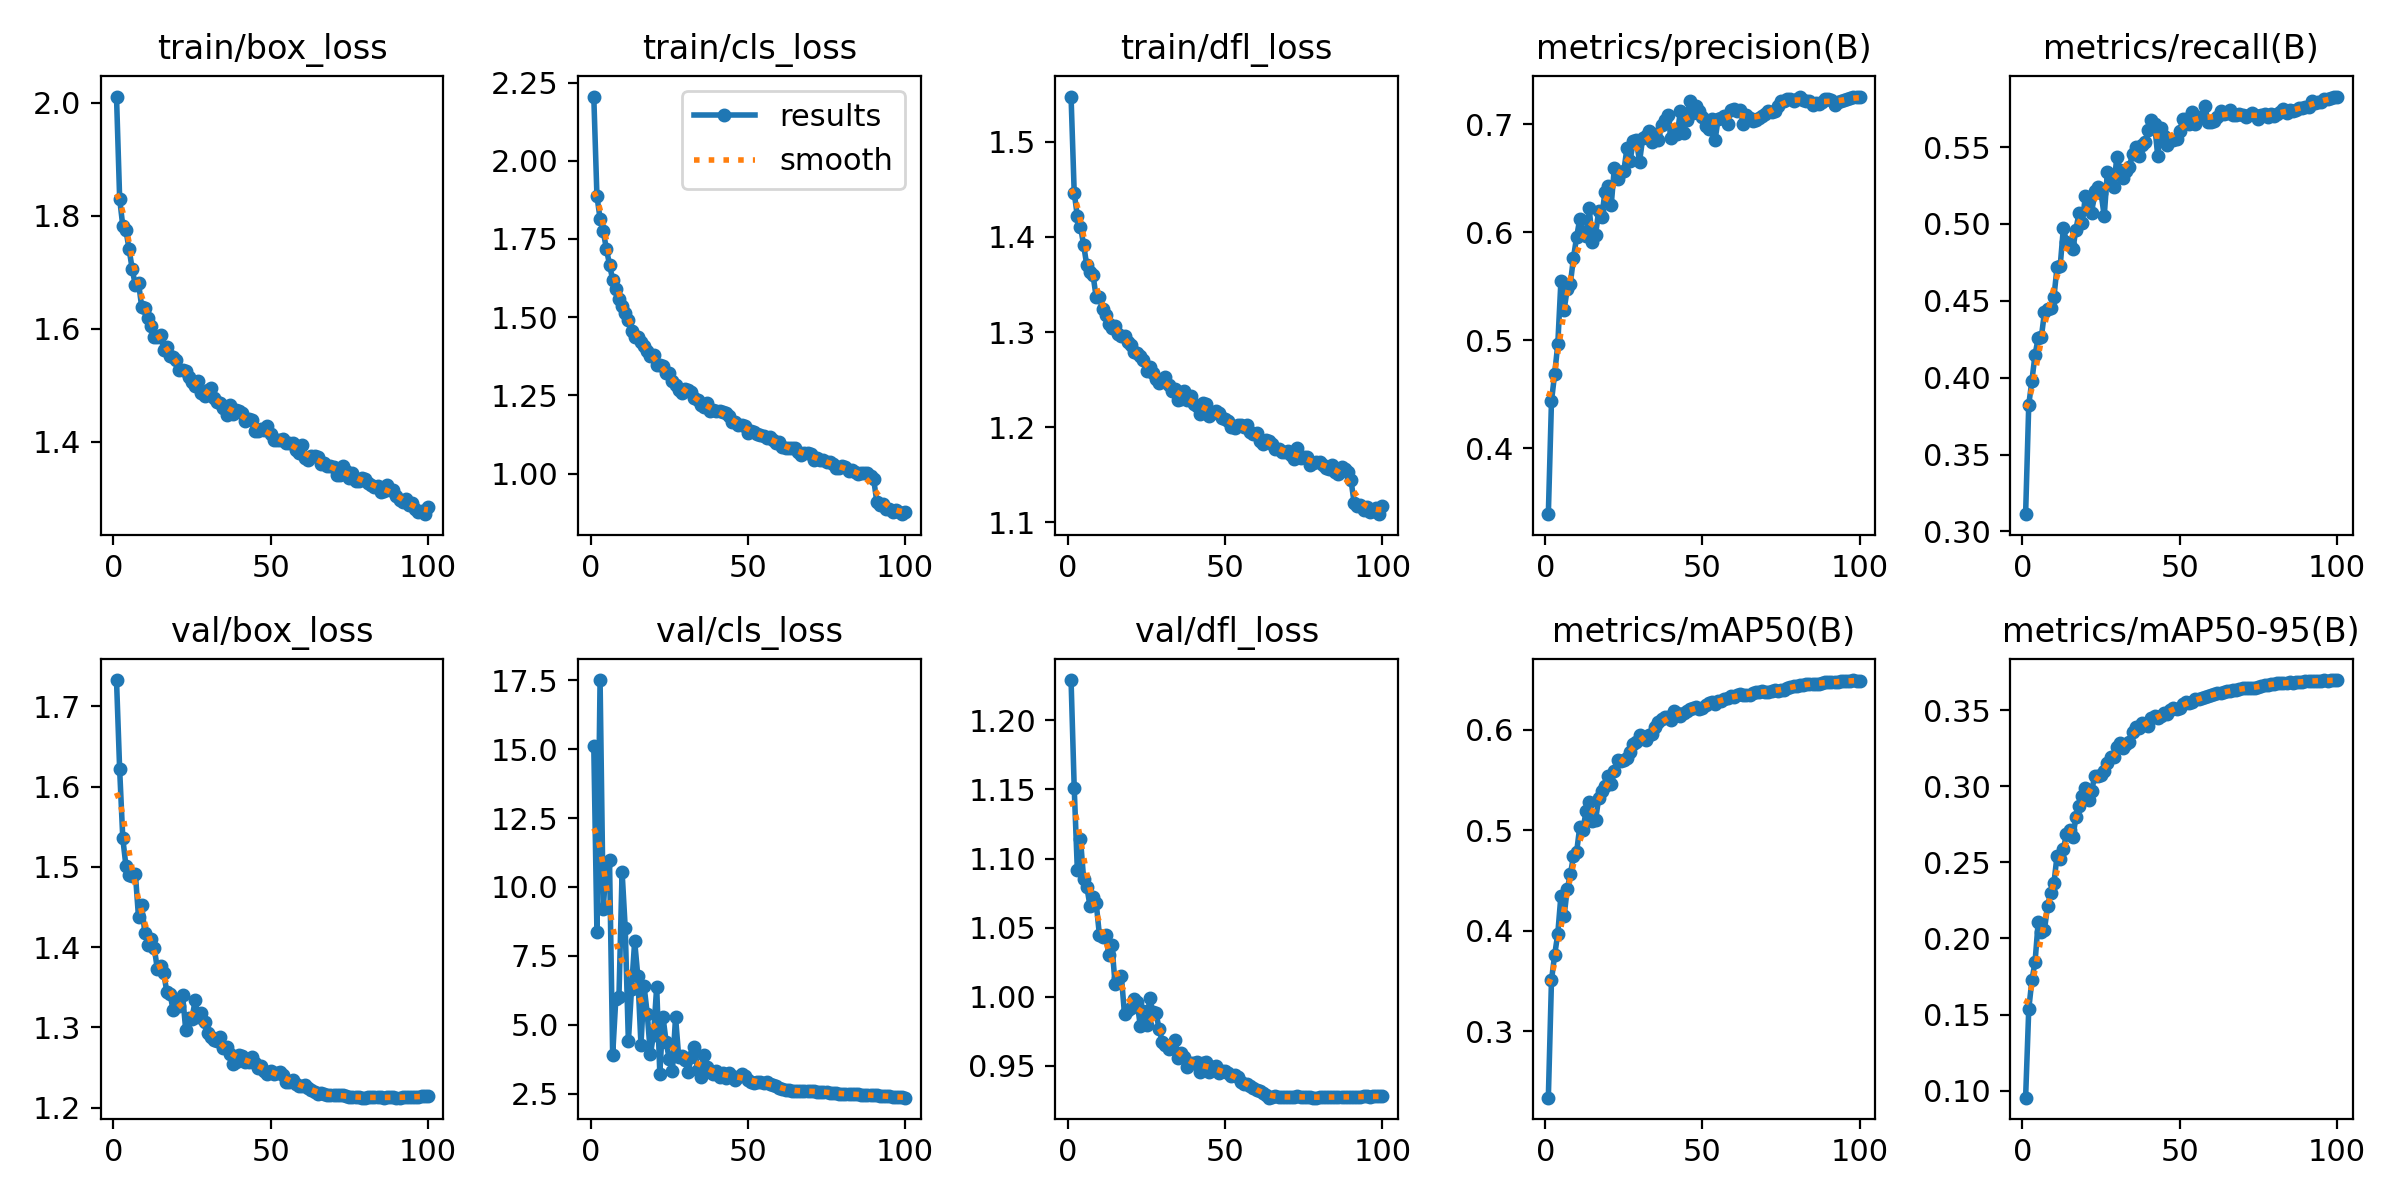

Values plotted in this chart, from the file beside it:
epoch, time, train/box_loss, train/cls_loss, train/dfl_loss, metrics/precision(B), metrics/recall(B), metrics/mAP50(B), metrics/mAP50-95(B), val/box_loss, val/cls_loss, val/dfl_loss, lr/pg0, lr/pg1, lr/pg2
1, 414.6, 2.011, 2.205, 1.548, 0.3387, 0.3112, 0.234, 0.09546, 1.733, 15.11, 1.229, 0.06741, 0.0006652, 0.0006652
2, 828.8, 1.83, 1.887, 1.447, 0.4435, 0.3825, 0.3509, 0.1537, 1.621, 8.351, 1.151, 0.03473, 0.001319, 0.001319
3, 1249, 1.782, 1.815, 1.422, 0.4683, 0.398, 0.3758, 0.1726, 1.535, 17.51, 1.091, 0.002034, 0.001959, 0.001959
4, 1656, 1.774, 1.775, 1.411, 0.4959, 0.4151, 0.397, 0.1845, 1.501, 9.197, 1.114, 0.001941, 0.001941, 0.001941
5, 2066, 1.741, 1.719, 1.391, 0.5545, 0.4256, 0.4349, 0.2107, 1.49, 10.88, 1.085, 0.001921, 0.001921, 0.001921
6, 2485, 1.705, 1.668, 1.37, 0.5279, 0.4264, 0.4144, 0.2042, 1.488, 10.98, 1.08, 0.001901, 0.001901, 0.001901
7, 2925, 1.677, 1.62, 1.364, 0.5469, 0.4426, 0.4414, 0.2058, 1.492, 3.892, 1.066, 0.001881, 0.001881, 0.001881
8, 3363, 1.682, 1.59, 1.36, 0.5522, 0.4447, 0.4561, 0.2216, 1.437, 5.928, 1.072, 0.001861, 0.001861, 0.001861
9, 3803, 1.639, 1.557, 1.336, 0.5765, 0.4453, 0.474, 0.23, 1.452, 6.006, 1.068, 0.001842, 0.001842, 0.001842
10, 4243, 1.637, 1.534, 1.337, 0.5957, 0.4523, 0.4785, 0.2363, 1.418, 10.55, 1.045, 0.001822, 0.001822, 0.001822
11, 4684, 1.618, 1.514, 1.324, 0.6123, 0.472, 0.5037, 0.2543, 1.403, 8.496, 1.044, 0.001802, 0.001802, 0.001802
12, 5125, 1.604, 1.49, 1.318, 0.6002, 0.4727, 0.5005, 0.2522, 1.41, 4.391, 1.045, 0.001782, 0.001782, 0.001782
13, 5564, 1.586, 1.457, 1.309, 0.5967, 0.4972, 0.5189, 0.2588, 1.399, 6.305, 1.03, 0.001762, 0.001762, 0.001762
14, 6001, 1.585, 1.435, 1.305, 0.622, 0.4883, 0.5286, 0.2685, 1.372, 8.03, 1.037, 0.001743, 0.001743, 0.001743
15, 6439, 1.59, 1.437, 1.306, 0.591, 0.4864, 0.5091, 0.2714, 1.376, 6.765, 1.009, 0.001723, 0.001723, 0.001723
16, 6879, 1.562, 1.422, 1.297, 0.5974, 0.4834, 0.5097, 0.2663, 1.368, 4.28, 1.014, 0.001703, 0.001703, 0.001703
17, 7318, 1.568, 1.408, 1.296, 0.6196, 0.4963, 0.5316, 0.2795, 1.344, 6.388, 1.015, 0.001683, 0.001683, 0.001683
18, 7756, 1.552, 1.393, 1.296, 0.6142, 0.5074, 0.5393, 0.2871, 1.342, 5.403, 0.9872, 0.001663, 0.001663, 0.001663
19, 8194, 1.55, 1.374, 1.29, 0.6372, 0.5006, 0.5438, 0.2937, 1.322, 3.929, 0.9902, 0.001644, 0.001644, 0.001644
20, 8632, 1.544, 1.379, 1.287, 0.6427, 0.5181, 0.5541, 0.299, 1.331, 4.643, 0.9918, 0.001624, 0.001624, 0.001624
21, 9066, 1.527, 1.346, 1.279, 0.6253, 0.5154, 0.5462, 0.2912, 1.326, 6.367, 0.9984, 0.001604, 0.001604, 0.001604
22, 9506, 1.527, 1.345, 1.278, 0.6599, 0.5073, 0.559, 0.297, 1.341, 3.229, 0.9964, 0.001584, 0.001584, 0.001584
23, 9945, 1.525, 1.345, 1.275, 0.6489, 0.5212, 0.5695, 0.3068, 1.297, 5.295, 0.9791, 0.001564, 0.001564, 0.001564
24, 10384, 1.514, 1.322, 1.27, 0.6554, 0.5237, 0.569, 0.3067, 1.311, 4.371, 0.9898, 0.001545, 0.001545, 0.001545
25, 10822, 1.507, 1.321, 1.259, 0.6566, 0.5199, 0.5703, 0.3074, 1.311, 3.76, 0.9796, 0.001525, 0.001525, 0.001525
26, 11331, 1.499, 1.296, 1.263, 0.6779, 0.5052, 0.5724, 0.3099, 1.333, 3.33, 0.9993, 0.001505, 0.001505, 0.001505
27, 11735, 1.508, 1.284, 1.257, 0.6661, 0.534, 0.5781, 0.3153, 1.313, 5.277, 0.989, 0.001485, 0.001485, 0.001485
28, 12139, 1.486, 1.268, 1.251, 0.6843, 0.5302, 0.5863, 0.3192, 1.318, 3.842, 0.9882, 0.001465, 0.001465, 0.001465
29, 12542, 1.482, 1.257, 1.247, 0.6851, 0.5237, 0.5877, 0.319, 1.307, 3.879, 0.9768, 0.001446, 0.001446, 0.001446
30, 12946, 1.491, 1.272, 1.248, 0.6653, 0.5433, 0.5944, 0.3256, 1.293, 3.736, 0.9674, 0.001426, 0.001426, 0.001426
31, 13353, 1.495, 1.267, 1.252, 0.6871, 0.5352, 0.5921, 0.3283, 1.288, 3.281, 0.9651, 0.001406, 0.001406, 0.001406
32, 13795, 1.478, 1.26, 1.245, 0.6894, 0.53, 0.5899, 0.3252, 1.284, 3.845, 0.9626, 0.001386, 0.001386, 0.001386
33, 14755, 1.47, 1.24, 1.238, 0.6937, 0.5345, 0.595, 0.3278, 1.283, 4.193, 0.9628, 0.001366, 0.001366, 0.001366
34, 15694, 1.469, 1.236, 1.24, 0.6832, 0.537, 0.5956, 0.3289, 1.288, 3.371, 0.9691, 0.001347, 0.001347, 0.001347
35, 16647, 1.46, 1.22, 1.229, 0.6913, 0.5456, 0.6031, 0.3355, 1.274, 3.091, 0.9555, 0.001327, 0.001327, 0.001327
36, 17566, 1.448, 1.214, 1.23, 0.6856, 0.5497, 0.6074, 0.3386, 1.276, 3.893, 0.9594, 0.001307, 0.001307, 0.001307
37, 18521, 1.465, 1.225, 1.238, 0.6996, 0.5441, 0.6104, 0.3381, 1.267, 3.454, 0.9563, 0.001287, 0.001287, 0.001287
38, 19470, 1.45, 1.201, 1.229, 0.7044, 0.5516, 0.6129, 0.3416, 1.254, 3.275, 0.9493, 0.001267, 0.001267, 0.001267
39, 20252, 1.456, 1.202, 1.233, 0.709, 0.5534, 0.6124, 0.341, 1.256, 3.196, 0.9523, 0.001248, 0.001248, 0.001248
40, 20688, 1.455, 1.199, 1.224, 0.6876, 0.5613, 0.6098, 0.3392, 1.265, 3.307, 0.9522, 0.001228, 0.001228, 0.001228
41, 21125, 1.45, 1.199, 1.223, 0.6928, 0.5679, 0.6188, 0.3447, 1.264, 3.113, 0.9528, 0.001208, 0.001208, 0.001208
42, 21565, 1.436, 1.198, 1.214, 0.6907, 0.5652, 0.6168, 0.3463, 1.257, 3.24, 0.9459, 0.001188, 0.001188, 0.001188
43, 22004, 1.441, 1.193, 1.225, 0.7123, 0.5444, 0.6139, 0.3445, 1.257, 3.082, 0.9519, 0.001168, 0.001168, 0.001168
44, 22443, 1.439, 1.183, 1.225, 0.6923, 0.5621, 0.617, 0.3461, 1.263, 3.243, 0.9527, 0.001149, 0.001149, 0.001149
45, 22880, 1.418, 1.164, 1.212, 0.7042, 0.5574, 0.6185, 0.3481, 1.255, 3.142, 0.9459, 0.001129, 0.001129, 0.001129
46, 23319, 1.419, 1.163, 1.215, 0.7218, 0.5516, 0.6202, 0.3473, 1.25, 2.976, 0.9496, 0.001109, 0.001109, 0.001109
47, 23891, 1.423, 1.155, 1.217, 0.7103, 0.5546, 0.6214, 0.3501, 1.252, 3.092, 0.9498, 0.001089, 0.001089, 0.001089
48, 24386, 1.42, 1.156, 1.215, 0.717, 0.5546, 0.6227, 0.3516, 1.246, 3.209, 0.9449, 0.001069, 0.001069, 0.001069
49, 24821, 1.428, 1.151, 1.21, 0.7126, 0.5553, 0.6208, 0.3508, 1.242, 3.134, 0.9465, 0.00105, 0.00105, 0.00105
50, 25261, 1.414, 1.13, 1.208, 0.707, 0.5605, 0.6212, 0.3516, 1.246, 3.01, 0.9464, 0.00103, 0.00103, 0.00103
51, 25700, 1.403, 1.135, 1.206, 0.6981, 0.5682, 0.6249, 0.3538, 1.242, 2.919, 0.9446, 0.00101, 0.00101, 0.00101
52, 26138, 1.404, 1.134, 1.2, 0.6955, 0.5682, 0.6266, 0.3551, 1.243, 2.885, 0.9429, 0.0009902, 0.0009902, 0.0009902
53, 26579, 1.403, 1.127, 1.2, 0.7053, 0.565, 0.6272, 0.3546, 1.244, 2.907, 0.9435, 0.0009704, 0.0009704, 0.0009704
54, 27087, 1.405, 1.125, 1.202, 0.6851, 0.5726, 0.6256, 0.3556, 1.241, 2.907, 0.9424, 0.0009506, 0.0009506, 0.0009506
55, 27911, 1.397, 1.119, 1.203, 0.705, 0.5647, 0.6284, 0.3573, 1.232, 2.903, 0.9384, 0.0009308, 0.0009308, 0.0009308
56, 28737, 1.398, 1.115, 1.2, 0.7056, 0.5694, 0.629, 0.3573, 1.232, 2.919, 0.9369, 0.000911, 0.000911, 0.000911
57, 29565, 1.398, 1.118, 1.202, 0.7074, 0.5697, 0.6306, 0.3579, 1.234, 2.86, 0.9372, 0.0008912, 0.0008912, 0.0008912
58, 30387, 1.386, 1.106, 1.195, 0.7005, 0.5769, 0.6321, 0.3585, 1.23, 2.821, 0.9354, 0.0008714, 0.0008714, 0.0008714
59, 31209, 1.38, 1.098, 1.193, 0.7133, 0.5665, 0.6332, 0.3591, 1.227, 2.779, 0.9337, 0.0008516, 0.0008516, 0.0008516
60, 32036, 1.395, 1.102, 1.194, 0.7145, 0.5661, 0.633, 0.3602, 1.227, 2.695, 0.9325, 0.0008318, 0.0008318, 0.0008318
... 40 more rows
